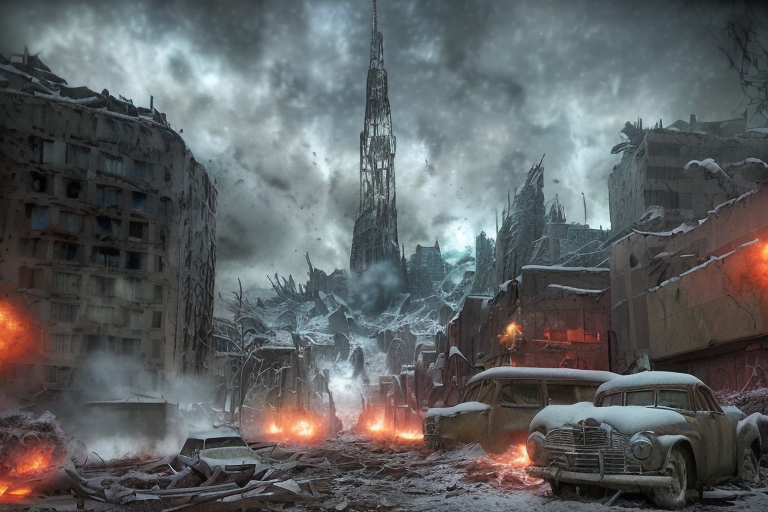
Generation parameters embedded in this image by AUTOMATIC1111 Stable Diffusion web UI or a fork of it (Forge, ...) (PNG 'parameters' text chunk):
end of the world, epic realistic, (hdr:1.4), (muted colors:1.4), apocalypse, freezing, abandoned, neutral colors, night, screen space refractions, (intricate details), (intricate details, hyperdetailed:1.2), artstation, cinematic shot, vignette, complex background, buildings, snowy, fallout, art deco, war-torn city, retro
Negative prompt: human

Steps: 25, Sampler: DPM++ SDE Karras, CFG scale: 7, Seed: 2897043163, Size: 768x512, Model hash: fc2511737a, Model: chilloutmix_NiPrunedFp32Fix